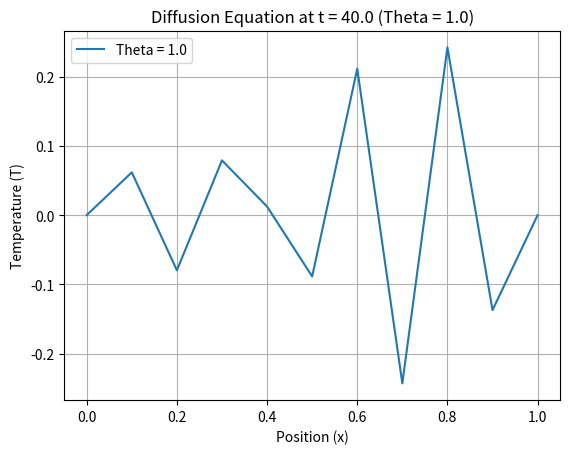

This chart was generated by the following Python code:
import numpy as np
import matplotlib.pyplot as plt

# Parameters
Tin = 0.0
Tmax = 40.0

d = 1/(20**(0.5))
Alpha = 0.01
L = 1.0
Nodes = 11
delx = L / (Nodes - 1)


# Function to perform the diffusion calculation
def solve_diffusion(theta, delt, nodes, d):
    x = np.linspace(0, L, nodes)
    T = np.sin(np.pi * x)  # Initialize temperature at t = 0

    for t in np.arange(0, Tmax, delt):
        T_new = np.copy(T)
        for i in range(1, nodes - 1):
            T_new[i] = T[i] + theta * d * (T[i + 1] - 2 * T[i] + T[i - 1]) + (1 - theta) * d * T[i]
        T = T_new

    return T


Theta_values = [1.0]
t_values = [40.0]
D = 2.0
# Plot the results
for theta in Theta_values:
    for t in t_values:
        delt = D * delx**2 / Alpha
        nodes = Nodes
        T = solve_diffusion(theta, delt, nodes, D)
        print(T)
        
        plt.figure()
        plt.plot(np.linspace(0, L, nodes), T, label=f'Theta = {theta}')
        plt.title(f'Diffusion Equation at t = {t} (Theta = {theta})')
        plt.xlabel('Position (x)')
        plt.ylabel('Temperature (T)')
        plt.legend()
        plt.grid(True)
        plt.show()
